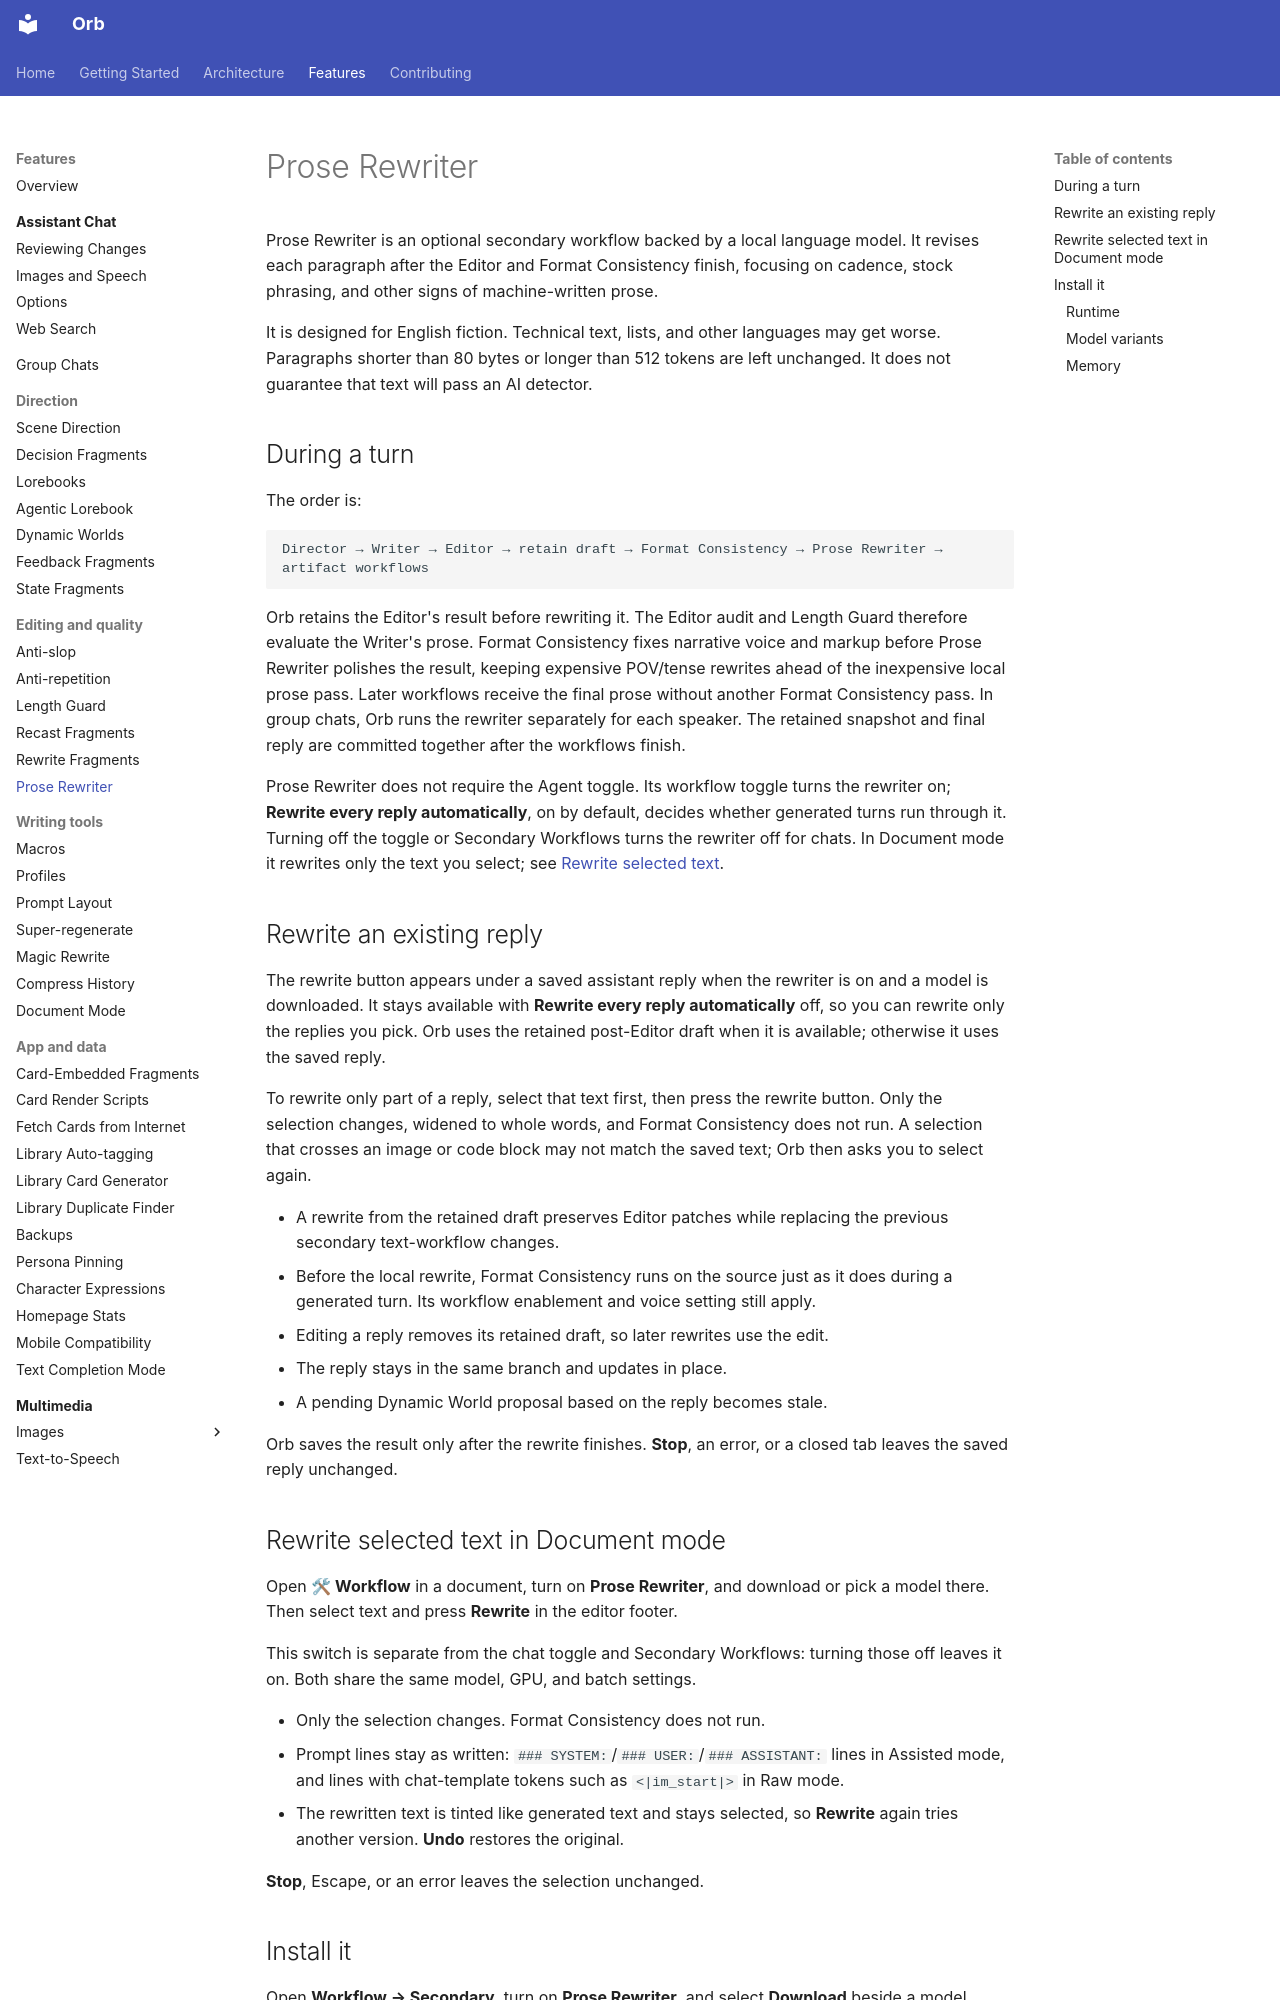

repository: OrbFrontend/Orb · page: features/prose-rewriter/index.html · generator: mkdocs

# Prose Rewriter

Prose Rewriter is an optional secondary workflow backed by a local language
model. It revises each paragraph after the Editor and Format Consistency finish,
focusing on cadence, stock phrasing, and other signs of machine-written prose.

It is designed for English fiction. Technical text, lists, and other languages
may get worse. Paragraphs shorter than 80 bytes or longer than 512 tokens are left
unchanged. It does not guarantee that text will pass an AI detector.

## During a turn

The order is:

```text
Director → Writer → Editor → retain draft → Format Consistency → Prose Rewriter → artifact workflows
```

Orb retains the Editor's result before rewriting it. The Editor audit and Length
Guard therefore evaluate the Writer's prose. Format Consistency fixes narrative
voice and markup before Prose Rewriter polishes the result, keeping expensive
POV/tense rewrites ahead of the inexpensive local prose pass. Later workflows
receive the final prose without another Format Consistency pass. In
group chats, Orb runs the rewriter separately for each speaker. The retained
snapshot and final reply are committed together after the workflows finish.

Prose Rewriter does not require the Agent toggle. Its workflow toggle turns the
rewriter on; **Rewrite every reply automatically**, on by default, decides whether
generated turns run through it. Turning off the toggle or Secondary Workflows
turns the rewriter off for chats. In Document mode it rewrites only the text you
select; see [Rewrite selected text](#rewrite-selected-text-in-document-mode).

## Rewrite an existing reply

The rewrite button appears under a saved assistant reply when the rewriter is on
and a model is downloaded. It stays available with **Rewrite every reply
automatically** off, so you can rewrite only the replies you pick. Orb uses the
retained post-Editor draft when it is available; otherwise it uses the saved
reply.

To rewrite only part of a reply, select that text first, then press the rewrite
button. Only the selection changes, widened to whole words, and Format
Consistency does not run. A selection that crosses an image or code block may
not match the saved text; Orb then asks you to select again.

- A rewrite from the retained draft preserves Editor patches while replacing the
  previous secondary text-workflow changes.
- Before the local rewrite, Format Consistency runs on the source just as it does
  during a generated turn. Its workflow enablement and voice setting still apply.
- Editing a reply removes its retained draft, so later rewrites use the edit.
- The reply stays in the same branch and updates in place.
- A pending Dynamic World proposal based on the reply becomes stale.

Orb saves the result only after the rewrite finishes. **Stop**, an error, or a
closed tab leaves the saved reply unchanged.
